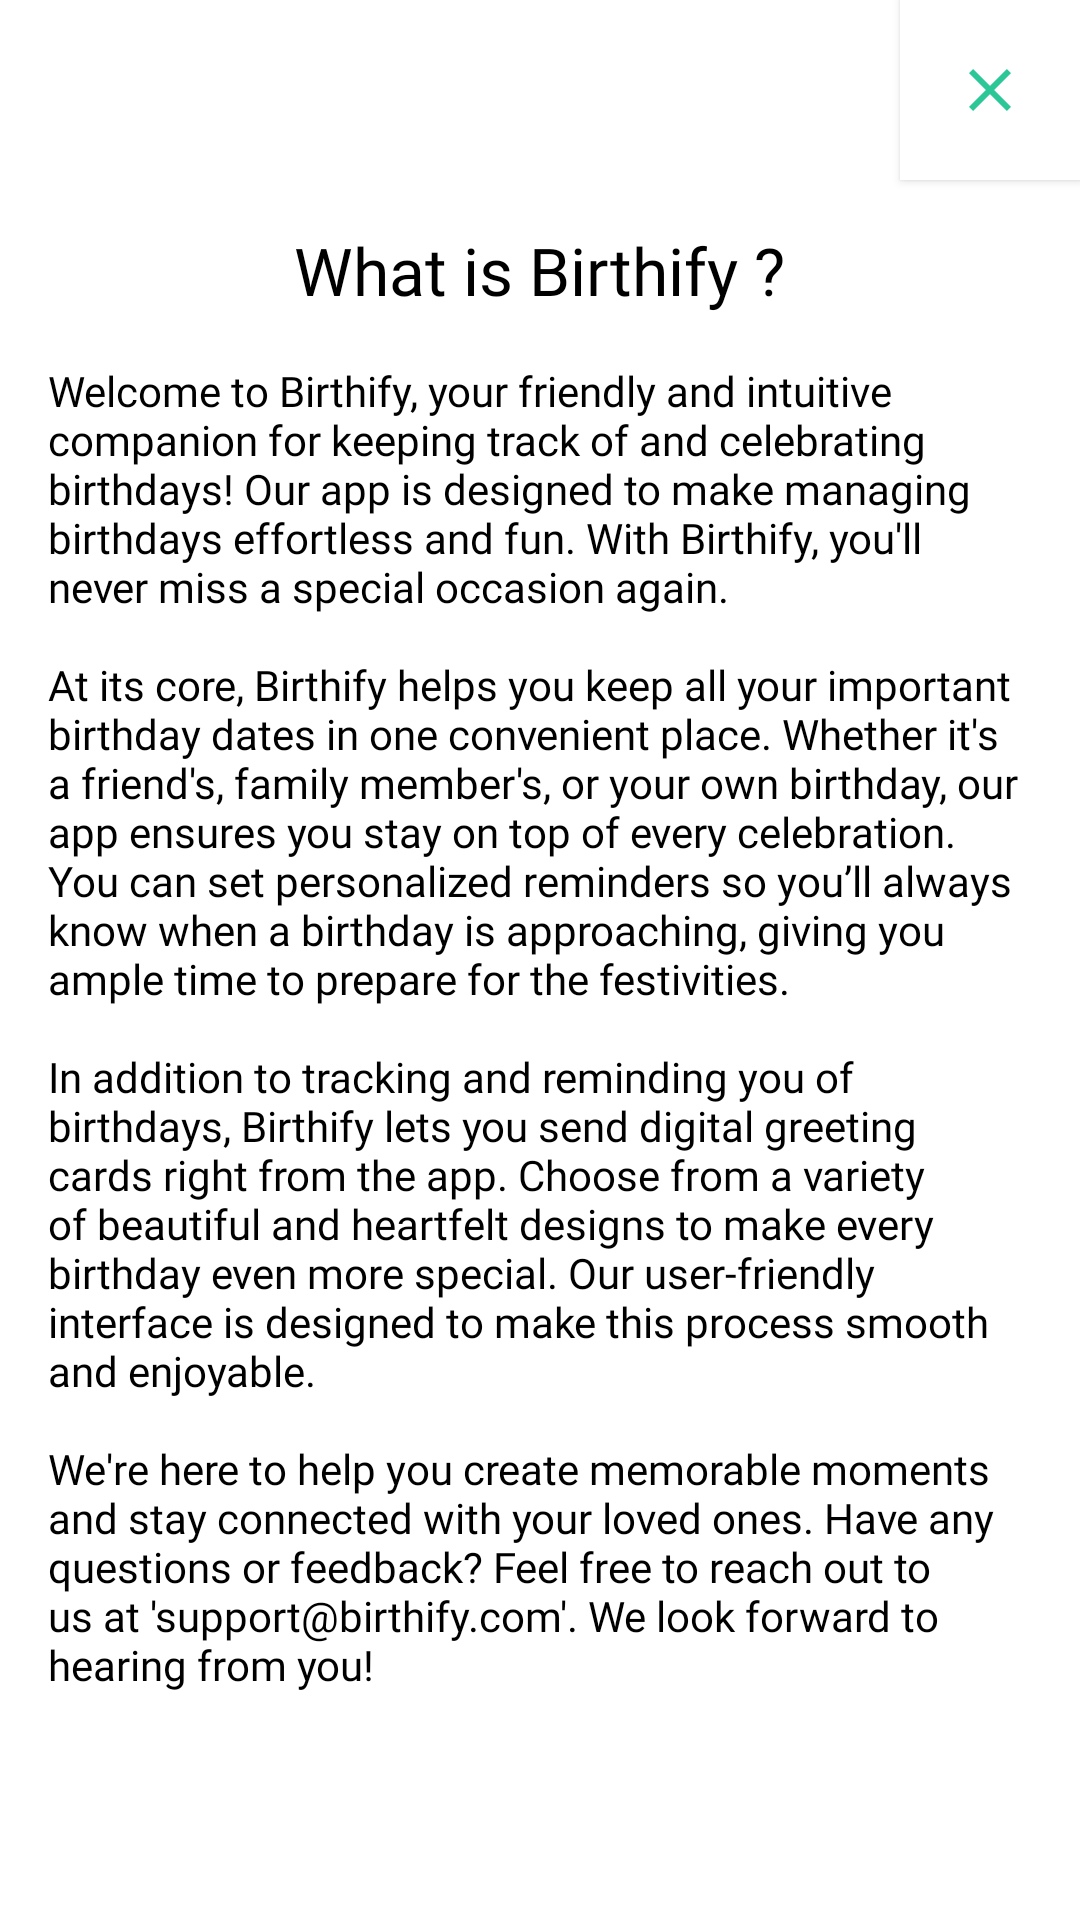

Reconstruct the res/layout file that produces this screen, plus the resources it refers to.
<!-- AndroidManifest.xml: application theme Theme.Birthify -->
<!-- res/layout/fragment_what_is_birthify_dialog.xml -->
<?xml version="1.0" encoding="utf-8"?>
<androidx.constraintlayout.widget.ConstraintLayout xmlns:android="http://schemas.android.com/apk/res/android"
    xmlns:app="http://schemas.android.com/apk/res-auto"
    xmlns:tools="http://schemas.android.com/tools"
    android:layout_width="match_parent"
    android:layout_height="match_parent"
    android:background="@color/dialog_fragment_background">

    <ImageButton
        android:id="@+id/closeButton"
        android:layout_width="60dp"
        android:layout_height="60dp"
        android:layout_alignParentEnd="true"
        android:background="@color/dialog_fragment_background"
        android:contentDescription="@string/close_btn"
        android:elevation="2dp"
        android:src="@drawable/ic_close"
        app:layout_constraintEnd_toEndOf="parent"
        app:layout_constraintTop_toTopOf="parent"
        tools:ignore="ImageContrastCheck" />


    <ScrollView
        android:layout_width="match_parent"
        android:layout_height="match_parent"
        android:padding="16dp"
        app:layout_constraintBottom_toBottomOf="parent"
        app:layout_constraintEnd_toEndOf="parent"
        app:layout_constraintHorizontal_bias="0.5"
        app:layout_constraintStart_toStartOf="parent"
        app:layout_constraintTop_toTopOf="parent"
        app:layout_constraintVertical_bias="0.5">

        <LinearLayout
            android:layout_width="match_parent"
            android:layout_height="wrap_content"
            android:layout_gravity="center"
            android:background="@color/dialog_fragment_background"
            android:orientation="vertical">

            
            <TextView
                android:id="@+id/tvWhatIsBirthifyTitle"
                android:layout_width="wrap_content"
                android:layout_height="wrap_content"
                android:layout_gravity="center"
                android:fontFamily="@font/wittgenstein_font"
                android:paddingBottom="16dp"
                android:text="@string/what_is_birthify"
                android:textAppearance="?android:attr/textAppearanceLarge"
                android:textColor="@color/dialog_fragment_tv" />

            
            <TextView
                android:id="@+id/tvWhatIsBirthifyContent"
                android:layout_width="wrap_content"
                android:layout_height="wrap_content"
                android:fontFamily="@font/wittgenstein_font"
                android:text="@string/what_is_birthify_paragraph"
                android:textAppearance="?android:attr/textAppearanceSmall"
                android:textColor="@color/dialog_fragment_tv" />

        </LinearLayout>
    </ScrollView>

</androidx.constraintlayout.widget.ConstraintLayout>
<!-- resources referenced by this layout -->
<resources>
  <color name="dialog_fragment_background">#FFFFFF</color>
  <color name="dialog_fragment_tv">#000000</color>
  <!-- drawable ic_close (drawable) -->
  <vector xmlns:android="http://schemas.android.com/apk/res/android" android:height="24dp" android:tint="#2BC797" android:viewportHeight="24" android:viewportWidth="24" android:width="24dp">
        
      <path android:fillColor="@android:color/white" android:pathData="M19,6.41L17.59,5 12,10.59 6.41,5 5,6.41 10.59,12 5,17.59 6.41,19 12,13.41 17.59,19 19,17.59 13.41,12z"/>
      
  </vector>
  <string name="close_btn">Close Btn</string>
  <string name="what_is_birthify">What is Birthify ?</string>
  <string name="what_is_birthify_paragraph">Welcome to Birthify, your friendly and intuitive companion for keeping track of and celebrating birthdays! Our app is designed to make managing birthdays effortless and fun. With Birthify, you\'ll never miss a special occasion again.\n\nAt its core, Birthify helps you keep all your important birthday dates in one convenient place. Whether it\'s a friend\'s, family member\'s, or your own birthday, our app ensures you stay on top of every celebration. You can set personalized reminders so you’ll always know when a birthday is approaching, giving you ample time to prepare for the festivities.\n\nIn addition to tracking and reminding you of birthdays, Birthify lets you send digital greeting cards right from the app. Choose from a variety of beautiful and heartfelt designs to make every birthday even more special. Our user-friendly interface is designed to make this process smooth and enjoyable.\n\nWe\'re here to help you create memorable moments and stay connected with your loved ones. Have any questions or feedback? Feel free to reach out to us at \'support@birthify.com\'. We look forward to hearing from you!</string>
  <style name="Theme.Birthify" parent="Base.Theme.Birthify" />
  <style name="Base.Theme.Birthify" parent="Theme.Material3.DayNight.NoActionBar">
          
          
           <item name="android:statusBarColor">#5B9ECB</item>
           <item name="windowNoTitle">true</item>
           <item name="windowActionBar">false</item>
  
  
  
  
      </style>
</resources>
